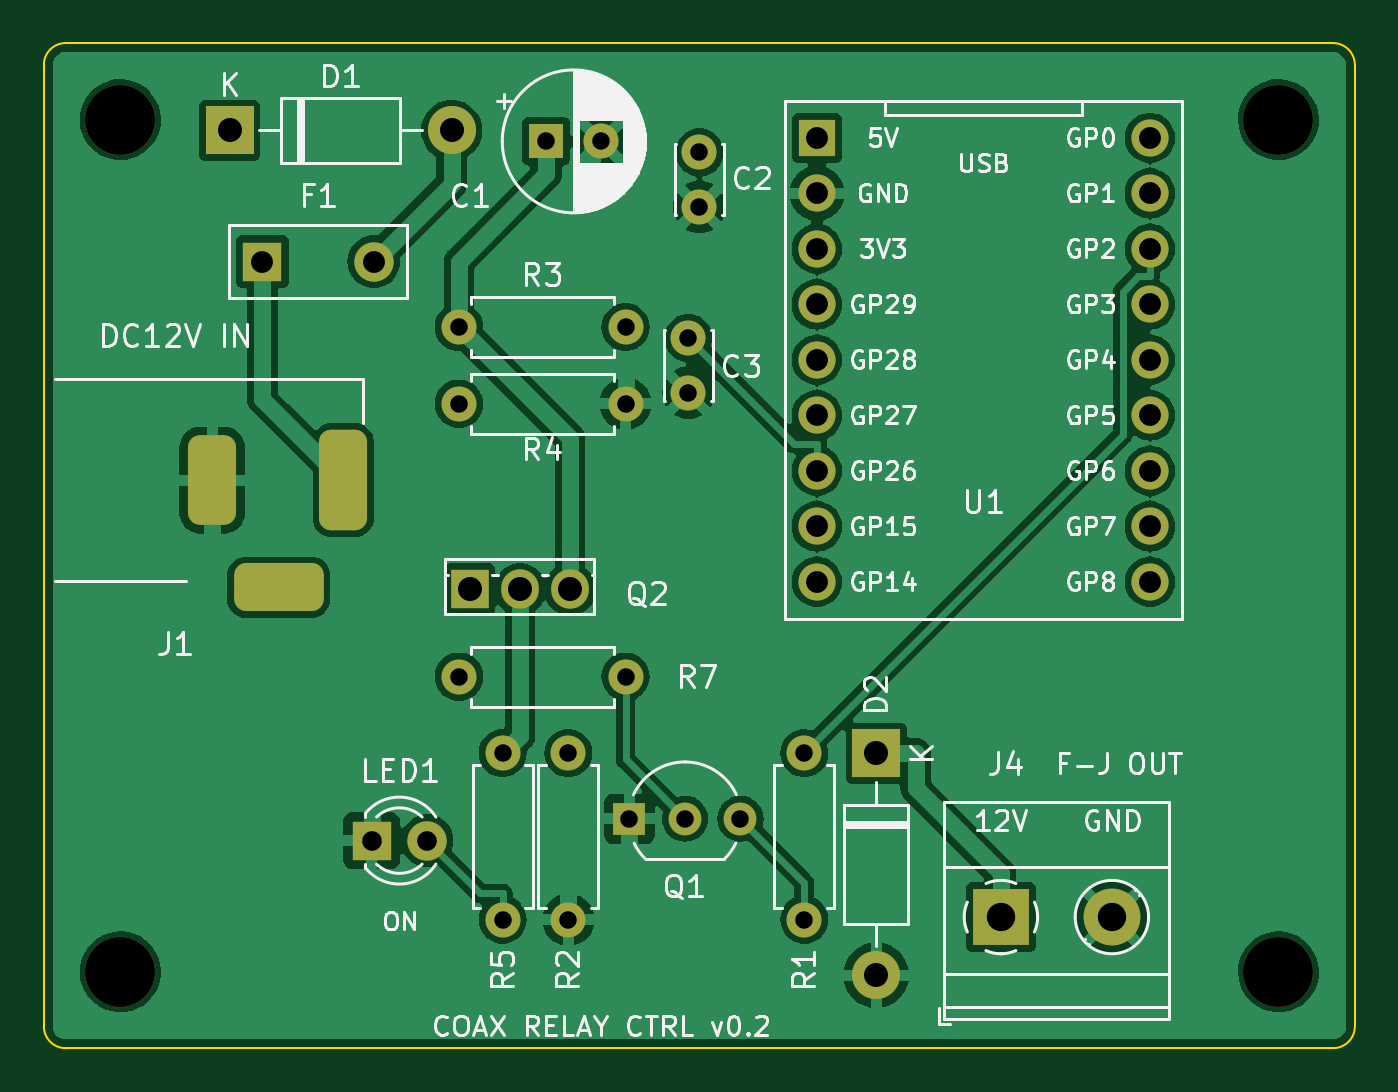
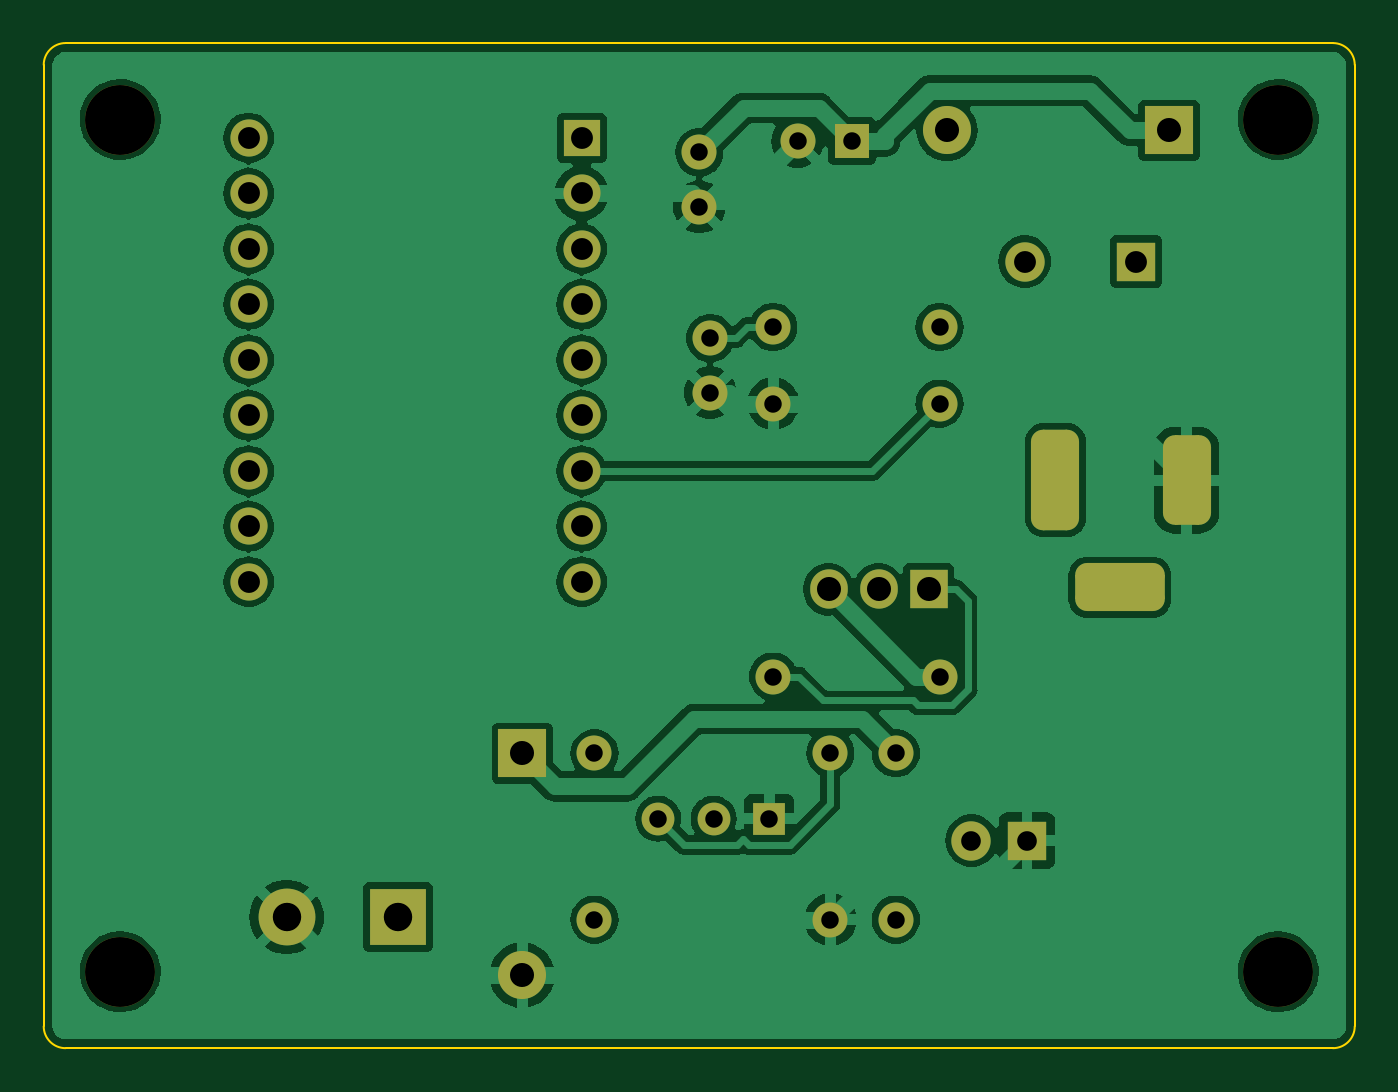
Circuit board: 11 layer files. Board 60.0 x 46.0 mm.
- bottom_copper: coax_relay-B_Cu.gbl (110859 bytes)
- bottom_mask: coax_relay-B_Mask.gbs (3839 bytes)
- paste: coax_relay-B_Paste.gbp (481 bytes)
- bottom_silk: coax_relay-B_Silkscreen.gbo (3849 bytes)
- outline: coax_relay-Edge_Cuts.gm1 (1029 bytes)
- top_copper: coax_relay-F_Cu.gtl (107961 bytes)
- top_mask: coax_relay-F_Mask.gts (3839 bytes)
- paste: coax_relay-F_Paste.gtp (481 bytes)
- top_silk: coax_relay-F_Silkscreen.gto (91038 bytes)
- drill: coax_relay-NPTH.drl (417 bytes)
- drill: coax_relay-PTH.drl (1514 bytes)

=== bottom_copper: coax_relay-B_Cu.gbl (110859 bytes, source omitted) ===
=== bottom_mask: coax_relay-B_Mask.gbs ===
%TF.GenerationSoftware,KiCad,Pcbnew,7.0.11+dfsg-1build4*%
%TF.CreationDate,2026-11-06T17:06:09+09:00*%
%TF.ProjectId,coax_relay,636f6178-5f72-4656-9c61-792e6b696361,rev?*%
%TF.SameCoordinates,Original*%
%TF.FileFunction,Soldermask,Bot*%
%TF.FilePolarity,Negative*%
%FSLAX46Y46*%
G04 Gerber Fmt 4.6, Leading zero omitted, Abs format (unit mm)*
G04 Created by KiCad (PCBNEW 7.0.11+dfsg-1build4) date 2026-11-06 17:06:09*
%MOMM*%
%LPD*%
G01*
G04 APERTURE LIST*
G04 Aperture macros list*
%AMRoundRect*
0 Rectangle with rounded corners*
0 $1 Rounding radius*
0 $2 $3 $4 $5 $6 $7 $8 $9 X,Y pos of 4 corners*
0 Add a 4 corners polygon primitive as box body*
4,1,4,$2,$3,$4,$5,$6,$7,$8,$9,$2,$3,0*
0 Add four circle primitives for the rounded corners*
1,1,$1+$1,$2,$3*
1,1,$1+$1,$4,$5*
1,1,$1+$1,$6,$7*
1,1,$1+$1,$8,$9*
0 Add four rect primitives between the rounded corners*
20,1,$1+$1,$2,$3,$4,$5,0*
20,1,$1+$1,$4,$5,$6,$7,0*
20,1,$1+$1,$6,$7,$8,$9,0*
20,1,$1+$1,$8,$9,$2,$3,0*%
G04 Aperture macros list end*
%ADD10R,2.200000X2.200000*%
%ADD11O,2.200000X2.200000*%
%ADD12R,1.800000X1.800000*%
%ADD13C,1.800000*%
%ADD14C,1.600000*%
%ADD15O,1.600000X1.600000*%
%ADD16C,3.200000*%
%ADD17R,1.700000X1.700000*%
%ADD18O,1.700000X1.700000*%
%ADD19R,1.717500X1.800000*%
%ADD20O,1.717500X1.800000*%
%ADD21R,2.600000X2.600000*%
%ADD22C,2.600000*%
%ADD23R,1.500000X1.500000*%
%ADD24C,1.500000*%
%ADD25R,1.600000X1.600000*%
%ADD26RoundRect,0.550000X-0.550000X-1.750000X0.550000X-1.750000X0.550000X1.750000X-0.550000X1.750000X0*%
%ADD27RoundRect,0.550000X-0.550000X-1.500000X0.550000X-1.500000X0.550000X1.500000X-0.550000X1.500000X0*%
%ADD28RoundRect,0.550000X-1.500000X-0.550000X1.500000X-0.550000X1.500000X0.550000X-1.500000X0.550000X0*%
G04 APERTURE END LIST*
D10*
%TO.C,D2*%
X138100000Y-132500000D03*
D11*
X138100000Y-142660000D03*
%TD*%
D12*
%TO.C,F1*%
X110000000Y-110000000D03*
D13*
X115100000Y-110000000D03*
%TD*%
D14*
%TO.C,R1*%
X134800000Y-132500000D03*
D15*
X134800000Y-140120000D03*
%TD*%
D14*
%TO.C,R3*%
X119000000Y-113000000D03*
D15*
X126620000Y-113000000D03*
%TD*%
D16*
%TO.C,H2*%
X156500000Y-103500000D03*
%TD*%
D17*
%TO.C,U1*%
X135380000Y-104340000D03*
D18*
X135380000Y-106880000D03*
X135380000Y-109420000D03*
X135380000Y-111960000D03*
X135380000Y-114500000D03*
X135380000Y-117040000D03*
X135380000Y-119580000D03*
X135380000Y-122120000D03*
X135380000Y-124660000D03*
X150620000Y-104340000D03*
X150620000Y-106880000D03*
X150620000Y-109420000D03*
X150620000Y-111960000D03*
X150620000Y-114500000D03*
X150620000Y-117040000D03*
X150620000Y-119580000D03*
X150620000Y-122120000D03*
X150620000Y-124660000D03*
%TD*%
D14*
%TO.C,R5*%
X121000000Y-132500000D03*
D15*
X121000000Y-140120000D03*
%TD*%
D14*
%TO.C,C3*%
X129500000Y-113500000D03*
X129500000Y-116000000D03*
%TD*%
D12*
%TO.C,LED1*%
X115000000Y-136500000D03*
D13*
X117540000Y-136500000D03*
%TD*%
D10*
%TO.C,D1*%
X108500000Y-104000000D03*
D11*
X118660000Y-104000000D03*
%TD*%
D19*
%TO.C,Q2*%
X119500000Y-125000000D03*
D20*
X121790000Y-125000000D03*
X124080000Y-125000000D03*
%TD*%
D21*
%TO.C,J4*%
X143800000Y-140000000D03*
D22*
X148880000Y-140000000D03*
%TD*%
D23*
%TO.C,Q1*%
X126800000Y-135500000D03*
D24*
X129340000Y-135500000D03*
X131880000Y-135500000D03*
%TD*%
D14*
%TO.C,C2*%
X130000000Y-105000000D03*
X130000000Y-107500000D03*
%TD*%
D16*
%TO.C,H1*%
X103500000Y-103500000D03*
%TD*%
%TO.C,H4*%
X156500000Y-142500000D03*
%TD*%
%TO.C,H3*%
X103500000Y-142500000D03*
%TD*%
D14*
%TO.C,R4*%
X119000000Y-116500000D03*
D15*
X126620000Y-116500000D03*
%TD*%
D14*
%TO.C,R2*%
X124000000Y-132500000D03*
D15*
X124000000Y-140120000D03*
%TD*%
D25*
%TO.C,C1*%
X123000000Y-104500000D03*
D14*
X125500000Y-104500000D03*
%TD*%
%TO.C,R7*%
X119000000Y-129000000D03*
D15*
X126620000Y-129000000D03*
%TD*%
D26*
%TO.C,J1*%
X113700000Y-120000000D03*
D27*
X107700000Y-120000000D03*
D28*
X110750000Y-124900000D03*
%TD*%
M02*

=== paste: coax_relay-B_Paste.gbp ===
%TF.GenerationSoftware,KiCad,Pcbnew,7.0.11+dfsg-1build4*%
%TF.CreationDate,2026-11-06T17:06:09+09:00*%
%TF.ProjectId,coax_relay,636f6178-5f72-4656-9c61-792e6b696361,rev?*%
%TF.SameCoordinates,Original*%
%TF.FileFunction,Paste,Bot*%
%TF.FilePolarity,Positive*%
%FSLAX46Y46*%
G04 Gerber Fmt 4.6, Leading zero omitted, Abs format (unit mm)*
G04 Created by KiCad (PCBNEW 7.0.11+dfsg-1build4) date 2026-11-06 17:06:09*
%MOMM*%
%LPD*%
G01*
G04 APERTURE LIST*
G04 APERTURE END LIST*
M02*

=== bottom_silk: coax_relay-B_Silkscreen.gbo ===
%TF.GenerationSoftware,KiCad,Pcbnew,7.0.11+dfsg-1build4*%
%TF.CreationDate,2026-11-06T17:06:09+09:00*%
%TF.ProjectId,coax_relay,636f6178-5f72-4656-9c61-792e6b696361,rev?*%
%TF.SameCoordinates,Original*%
%TF.FileFunction,Legend,Bot*%
%TF.FilePolarity,Positive*%
%FSLAX46Y46*%
G04 Gerber Fmt 4.6, Leading zero omitted, Abs format (unit mm)*
G04 Created by KiCad (PCBNEW 7.0.11+dfsg-1build4) date 2026-11-06 17:06:09*
%MOMM*%
%LPD*%
G01*
G04 APERTURE LIST*
G04 Aperture macros list*
%AMRoundRect*
0 Rectangle with rounded corners*
0 $1 Rounding radius*
0 $2 $3 $4 $5 $6 $7 $8 $9 X,Y pos of 4 corners*
0 Add a 4 corners polygon primitive as box body*
4,1,4,$2,$3,$4,$5,$6,$7,$8,$9,$2,$3,0*
0 Add four circle primitives for the rounded corners*
1,1,$1+$1,$2,$3*
1,1,$1+$1,$4,$5*
1,1,$1+$1,$6,$7*
1,1,$1+$1,$8,$9*
0 Add four rect primitives between the rounded corners*
20,1,$1+$1,$2,$3,$4,$5,0*
20,1,$1+$1,$4,$5,$6,$7,0*
20,1,$1+$1,$6,$7,$8,$9,0*
20,1,$1+$1,$8,$9,$2,$3,0*%
G04 Aperture macros list end*
%ADD10R,2.200000X2.200000*%
%ADD11O,2.200000X2.200000*%
%ADD12R,1.800000X1.800000*%
%ADD13C,1.800000*%
%ADD14C,1.600000*%
%ADD15O,1.600000X1.600000*%
%ADD16C,3.200000*%
%ADD17R,1.700000X1.700000*%
%ADD18O,1.700000X1.700000*%
%ADD19R,1.717500X1.800000*%
%ADD20O,1.717500X1.800000*%
%ADD21R,2.600000X2.600000*%
%ADD22C,2.600000*%
%ADD23R,1.500000X1.500000*%
%ADD24C,1.500000*%
%ADD25R,1.600000X1.600000*%
%ADD26RoundRect,0.550000X-0.550000X-1.750000X0.550000X-1.750000X0.550000X1.750000X-0.550000X1.750000X0*%
%ADD27RoundRect,0.550000X-0.550000X-1.500000X0.550000X-1.500000X0.550000X1.500000X-0.550000X1.500000X0*%
%ADD28RoundRect,0.550000X-1.500000X-0.550000X1.500000X-0.550000X1.500000X0.550000X-1.500000X0.550000X0*%
G04 APERTURE END LIST*
%LPC*%
D10*
%TO.C,D2*%
X138100000Y-132500000D03*
D11*
X138100000Y-142660000D03*
%TD*%
D12*
%TO.C,F1*%
X110000000Y-110000000D03*
D13*
X115100000Y-110000000D03*
%TD*%
D14*
%TO.C,R1*%
X134800000Y-132500000D03*
D15*
X134800000Y-140120000D03*
%TD*%
D14*
%TO.C,R3*%
X119000000Y-113000000D03*
D15*
X126620000Y-113000000D03*
%TD*%
D16*
%TO.C,H2*%
X156500000Y-103500000D03*
%TD*%
D17*
%TO.C,U1*%
X135380000Y-104340000D03*
D18*
X135380000Y-106880000D03*
X135380000Y-109420000D03*
X135380000Y-111960000D03*
X135380000Y-114500000D03*
X135380000Y-117040000D03*
X135380000Y-119580000D03*
X135380000Y-122120000D03*
X135380000Y-124660000D03*
X150620000Y-104340000D03*
X150620000Y-106880000D03*
X150620000Y-109420000D03*
X150620000Y-111960000D03*
X150620000Y-114500000D03*
X150620000Y-117040000D03*
X150620000Y-119580000D03*
X150620000Y-122120000D03*
X150620000Y-124660000D03*
%TD*%
D14*
%TO.C,R5*%
X121000000Y-132500000D03*
D15*
X121000000Y-140120000D03*
%TD*%
D14*
%TO.C,C3*%
X129500000Y-113500000D03*
X129500000Y-116000000D03*
%TD*%
D12*
%TO.C,LED1*%
X115000000Y-136500000D03*
D13*
X117540000Y-136500000D03*
%TD*%
D10*
%TO.C,D1*%
X108500000Y-104000000D03*
D11*
X118660000Y-104000000D03*
%TD*%
D19*
%TO.C,Q2*%
X119500000Y-125000000D03*
D20*
X121790000Y-125000000D03*
X124080000Y-125000000D03*
%TD*%
D21*
%TO.C,J4*%
X143800000Y-140000000D03*
D22*
X148880000Y-140000000D03*
%TD*%
D23*
%TO.C,Q1*%
X126800000Y-135500000D03*
D24*
X129340000Y-135500000D03*
X131880000Y-135500000D03*
%TD*%
D14*
%TO.C,C2*%
X130000000Y-105000000D03*
X130000000Y-107500000D03*
%TD*%
D16*
%TO.C,H1*%
X103500000Y-103500000D03*
%TD*%
%TO.C,H4*%
X156500000Y-142500000D03*
%TD*%
%TO.C,H3*%
X103500000Y-142500000D03*
%TD*%
D14*
%TO.C,R4*%
X119000000Y-116500000D03*
D15*
X126620000Y-116500000D03*
%TD*%
D14*
%TO.C,R2*%
X124000000Y-132500000D03*
D15*
X124000000Y-140120000D03*
%TD*%
D25*
%TO.C,C1*%
X123000000Y-104500000D03*
D14*
X125500000Y-104500000D03*
%TD*%
%TO.C,R7*%
X119000000Y-129000000D03*
D15*
X126620000Y-129000000D03*
%TD*%
D26*
%TO.C,J1*%
X113700000Y-120000000D03*
D27*
X107700000Y-120000000D03*
D28*
X110750000Y-124900000D03*
%TD*%
%LPD*%
M02*

=== outline: coax_relay-Edge_Cuts.gm1 ===
%TF.GenerationSoftware,KiCad,Pcbnew,7.0.11+dfsg-1build4*%
%TF.CreationDate,2026-11-06T17:06:09+09:00*%
%TF.ProjectId,coax_relay,636f6178-5f72-4656-9c61-792e6b696361,rev?*%
%TF.SameCoordinates,Original*%
%TF.FileFunction,Profile,NP*%
%FSLAX46Y46*%
G04 Gerber Fmt 4.6, Leading zero omitted, Abs format (unit mm)*
G04 Created by KiCad (PCBNEW 7.0.11+dfsg-1build4) date 2026-11-06 17:06:09*
%MOMM*%
%LPD*%
G01*
G04 APERTURE LIST*
%TA.AperFunction,Profile*%
%ADD10C,0.100000*%
%TD*%
G04 APERTURE END LIST*
D10*
X159000000Y-146000000D02*
G75*
G03*
X160000000Y-145000000I0J1000000D01*
G01*
X159000000Y-146000000D02*
X101000000Y-146000000D01*
X101000000Y-100000000D02*
G75*
G03*
X100000000Y-101000000I0J-1000000D01*
G01*
X160000000Y-101000000D02*
G75*
G03*
X159000000Y-100000000I-1000000J0D01*
G01*
X100000000Y-145000000D02*
G75*
G03*
X101000000Y-146000000I1000000J0D01*
G01*
X101000000Y-100000000D02*
X159000000Y-100000000D01*
X160000000Y-101000000D02*
X160000000Y-145000000D01*
X100000000Y-145000000D02*
X100000000Y-101000000D01*
M02*

=== top_copper: coax_relay-F_Cu.gtl (107961 bytes, source omitted) ===
=== top_mask: coax_relay-F_Mask.gts ===
%TF.GenerationSoftware,KiCad,Pcbnew,7.0.11+dfsg-1build4*%
%TF.CreationDate,2026-11-06T17:06:09+09:00*%
%TF.ProjectId,coax_relay,636f6178-5f72-4656-9c61-792e6b696361,rev?*%
%TF.SameCoordinates,Original*%
%TF.FileFunction,Soldermask,Top*%
%TF.FilePolarity,Negative*%
%FSLAX46Y46*%
G04 Gerber Fmt 4.6, Leading zero omitted, Abs format (unit mm)*
G04 Created by KiCad (PCBNEW 7.0.11+dfsg-1build4) date 2026-11-06 17:06:09*
%MOMM*%
%LPD*%
G01*
G04 APERTURE LIST*
G04 Aperture macros list*
%AMRoundRect*
0 Rectangle with rounded corners*
0 $1 Rounding radius*
0 $2 $3 $4 $5 $6 $7 $8 $9 X,Y pos of 4 corners*
0 Add a 4 corners polygon primitive as box body*
4,1,4,$2,$3,$4,$5,$6,$7,$8,$9,$2,$3,0*
0 Add four circle primitives for the rounded corners*
1,1,$1+$1,$2,$3*
1,1,$1+$1,$4,$5*
1,1,$1+$1,$6,$7*
1,1,$1+$1,$8,$9*
0 Add four rect primitives between the rounded corners*
20,1,$1+$1,$2,$3,$4,$5,0*
20,1,$1+$1,$4,$5,$6,$7,0*
20,1,$1+$1,$6,$7,$8,$9,0*
20,1,$1+$1,$8,$9,$2,$3,0*%
G04 Aperture macros list end*
%ADD10R,2.200000X2.200000*%
%ADD11O,2.200000X2.200000*%
%ADD12R,1.800000X1.800000*%
%ADD13C,1.800000*%
%ADD14C,1.600000*%
%ADD15O,1.600000X1.600000*%
%ADD16C,3.200000*%
%ADD17R,1.700000X1.700000*%
%ADD18O,1.700000X1.700000*%
%ADD19R,1.717500X1.800000*%
%ADD20O,1.717500X1.800000*%
%ADD21R,2.600000X2.600000*%
%ADD22C,2.600000*%
%ADD23R,1.500000X1.500000*%
%ADD24C,1.500000*%
%ADD25R,1.600000X1.600000*%
%ADD26RoundRect,0.550000X-0.550000X-1.750000X0.550000X-1.750000X0.550000X1.750000X-0.550000X1.750000X0*%
%ADD27RoundRect,0.550000X-0.550000X-1.500000X0.550000X-1.500000X0.550000X1.500000X-0.550000X1.500000X0*%
%ADD28RoundRect,0.550000X-1.500000X-0.550000X1.500000X-0.550000X1.500000X0.550000X-1.500000X0.550000X0*%
G04 APERTURE END LIST*
D10*
%TO.C,D2*%
X138100000Y-132500000D03*
D11*
X138100000Y-142660000D03*
%TD*%
D12*
%TO.C,F1*%
X110000000Y-110000000D03*
D13*
X115100000Y-110000000D03*
%TD*%
D14*
%TO.C,R1*%
X134800000Y-132500000D03*
D15*
X134800000Y-140120000D03*
%TD*%
D14*
%TO.C,R3*%
X119000000Y-113000000D03*
D15*
X126620000Y-113000000D03*
%TD*%
D16*
%TO.C,H2*%
X156500000Y-103500000D03*
%TD*%
D17*
%TO.C,U1*%
X135380000Y-104340000D03*
D18*
X135380000Y-106880000D03*
X135380000Y-109420000D03*
X135380000Y-111960000D03*
X135380000Y-114500000D03*
X135380000Y-117040000D03*
X135380000Y-119580000D03*
X135380000Y-122120000D03*
X135380000Y-124660000D03*
X150620000Y-104340000D03*
X150620000Y-106880000D03*
X150620000Y-109420000D03*
X150620000Y-111960000D03*
X150620000Y-114500000D03*
X150620000Y-117040000D03*
X150620000Y-119580000D03*
X150620000Y-122120000D03*
X150620000Y-124660000D03*
%TD*%
D14*
%TO.C,R5*%
X121000000Y-132500000D03*
D15*
X121000000Y-140120000D03*
%TD*%
D14*
%TO.C,C3*%
X129500000Y-113500000D03*
X129500000Y-116000000D03*
%TD*%
D12*
%TO.C,LED1*%
X115000000Y-136500000D03*
D13*
X117540000Y-136500000D03*
%TD*%
D10*
%TO.C,D1*%
X108500000Y-104000000D03*
D11*
X118660000Y-104000000D03*
%TD*%
D19*
%TO.C,Q2*%
X119500000Y-125000000D03*
D20*
X121790000Y-125000000D03*
X124080000Y-125000000D03*
%TD*%
D21*
%TO.C,J4*%
X143800000Y-140000000D03*
D22*
X148880000Y-140000000D03*
%TD*%
D23*
%TO.C,Q1*%
X126800000Y-135500000D03*
D24*
X129340000Y-135500000D03*
X131880000Y-135500000D03*
%TD*%
D14*
%TO.C,C2*%
X130000000Y-105000000D03*
X130000000Y-107500000D03*
%TD*%
D16*
%TO.C,H1*%
X103500000Y-103500000D03*
%TD*%
%TO.C,H4*%
X156500000Y-142500000D03*
%TD*%
%TO.C,H3*%
X103500000Y-142500000D03*
%TD*%
D14*
%TO.C,R4*%
X119000000Y-116500000D03*
D15*
X126620000Y-116500000D03*
%TD*%
D14*
%TO.C,R2*%
X124000000Y-132500000D03*
D15*
X124000000Y-140120000D03*
%TD*%
D25*
%TO.C,C1*%
X123000000Y-104500000D03*
D14*
X125500000Y-104500000D03*
%TD*%
%TO.C,R7*%
X119000000Y-129000000D03*
D15*
X126620000Y-129000000D03*
%TD*%
D26*
%TO.C,J1*%
X113700000Y-120000000D03*
D27*
X107700000Y-120000000D03*
D28*
X110750000Y-124900000D03*
%TD*%
M02*

=== paste: coax_relay-F_Paste.gtp ===
%TF.GenerationSoftware,KiCad,Pcbnew,7.0.11+dfsg-1build4*%
%TF.CreationDate,2026-11-06T17:06:09+09:00*%
%TF.ProjectId,coax_relay,636f6178-5f72-4656-9c61-792e6b696361,rev?*%
%TF.SameCoordinates,Original*%
%TF.FileFunction,Paste,Top*%
%TF.FilePolarity,Positive*%
%FSLAX46Y46*%
G04 Gerber Fmt 4.6, Leading zero omitted, Abs format (unit mm)*
G04 Created by KiCad (PCBNEW 7.0.11+dfsg-1build4) date 2026-11-06 17:06:09*
%MOMM*%
%LPD*%
G01*
G04 APERTURE LIST*
G04 APERTURE END LIST*
M02*

=== top_silk: coax_relay-F_Silkscreen.gto (91038 bytes, source omitted) ===
=== drill: coax_relay-NPTH.drl ===
M48
; DRILL file {KiCad 7.0.11+dfsg-1build4} date Fri Nov  6 17:06:09 2026
; FORMAT={-:-/ absolute / metric / decimal}
; #@! TF.CreationDate,2026-11-06T17:06:09+09:00
; #@! TF.GenerationSoftware,Kicad,Pcbnew,7.0.11+dfsg-1build4
; #@! TF.FileFunction,NonPlated,1,2,NPTH
FMAT,2
METRIC
; #@! TA.AperFunction,NonPlated,NPTH,ComponentDrill
T1C3.200
%
G90
G05
T1
X103.5Y-103.5
X103.5Y-142.5
X156.5Y-103.5
X156.5Y-142.5
M30

=== drill: coax_relay-PTH.drl ===
M48
; DRILL file {KiCad 7.0.11+dfsg-1build4} date Fri Nov  6 17:06:09 2026
; FORMAT={-:-/ absolute / metric / decimal}
; #@! TF.CreationDate,2026-11-06T17:06:09+09:00
; #@! TF.GenerationSoftware,Kicad,Pcbnew,7.0.11+dfsg-1build4
; #@! TF.FileFunction,Plated,1,2,PTH
FMAT,2
METRIC
; #@! TA.AperFunction,Plated,PTH,ComponentDrill
T1C0.800
; #@! TA.AperFunction,Plated,PTH,ComponentDrill
T2C0.900
; #@! TA.AperFunction,Plated,PTH,ComponentDrill
T3C1.000
; #@! TA.AperFunction,Plated,PTH,ComponentDrill
T4C1.100
; #@! TA.AperFunction,Plated,PTH,ComponentDrill
T5C1.300
%
G90
G05
T1
X119.0Y-113.0
X119.0Y-116.5
X119.0Y-129.0
X121.0Y-132.5
X121.0Y-140.12
X123.0Y-104.5
X124.0Y-132.5
X124.0Y-140.12
X125.5Y-104.5
X126.62Y-113.0
X126.62Y-116.5
X126.62Y-129.0
X126.8Y-135.5
X129.34Y-135.5
X129.5Y-113.5
X129.5Y-116.0
X130.0Y-105.0
X130.0Y-107.5
X131.88Y-135.5
X134.8Y-132.5
X134.8Y-140.12
T2
X115.0Y-136.5
X117.54Y-136.5
T3
X110.0Y-110.0
X115.1Y-110.0
X135.38Y-104.34
X135.38Y-106.88
X135.38Y-109.42
X135.38Y-111.96
X135.38Y-114.5
X135.38Y-117.04
X135.38Y-119.58
X135.38Y-122.12
X135.38Y-124.66
X150.62Y-104.34
X150.62Y-106.88
X150.62Y-109.42
X150.62Y-111.96
X150.62Y-114.5
X150.62Y-117.04
X150.62Y-119.58
X150.62Y-122.12
X150.62Y-124.66
T4
X108.5Y-104.0
X118.66Y-104.0
X119.5Y-125.0
X121.79Y-125.0
X124.08Y-125.0
X138.1Y-132.5
X138.1Y-142.66
T5
X143.8Y-140.0
X148.88Y-140.0
T3
G00X107.7Y-119.0
M15
G01X107.7Y-121.0
M16
G05
G00X109.75Y-124.9
M15
G01X111.75Y-124.9
M16
G05
G00X113.7Y-118.75
M15
G01X113.7Y-121.25
M16
G05
M30
